Run: headless pygame with SDL's dummy video driver; simulated clock (each Clock.tick advances the game by its frame time, no real sleeping); random seed 0; keys injected as events and as key.get_pressed() state; mouse plan: one left click at the window centre at the start of phase 2, then a move to the lower-right quarter at the start of phase 3.
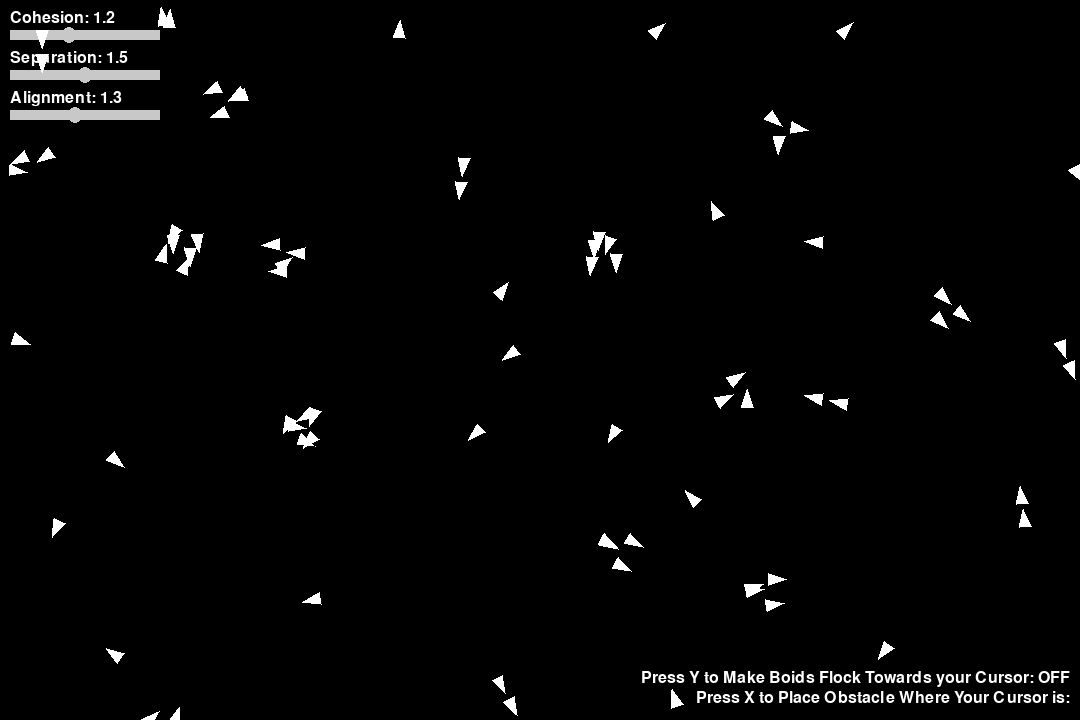
Frame 1 of 4 · flips 1–60 · no input
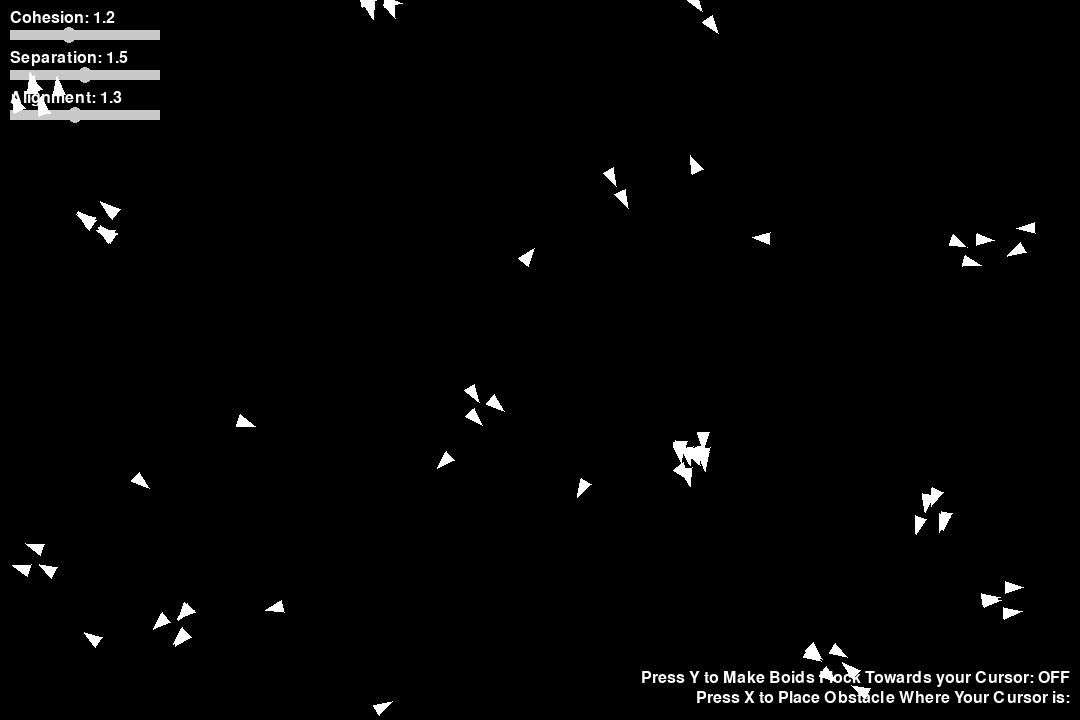
Frame 2 of 4 · flips 61–180 · clicked the window centre · tapped SPACE, RETURN · held RIGHT (→), D
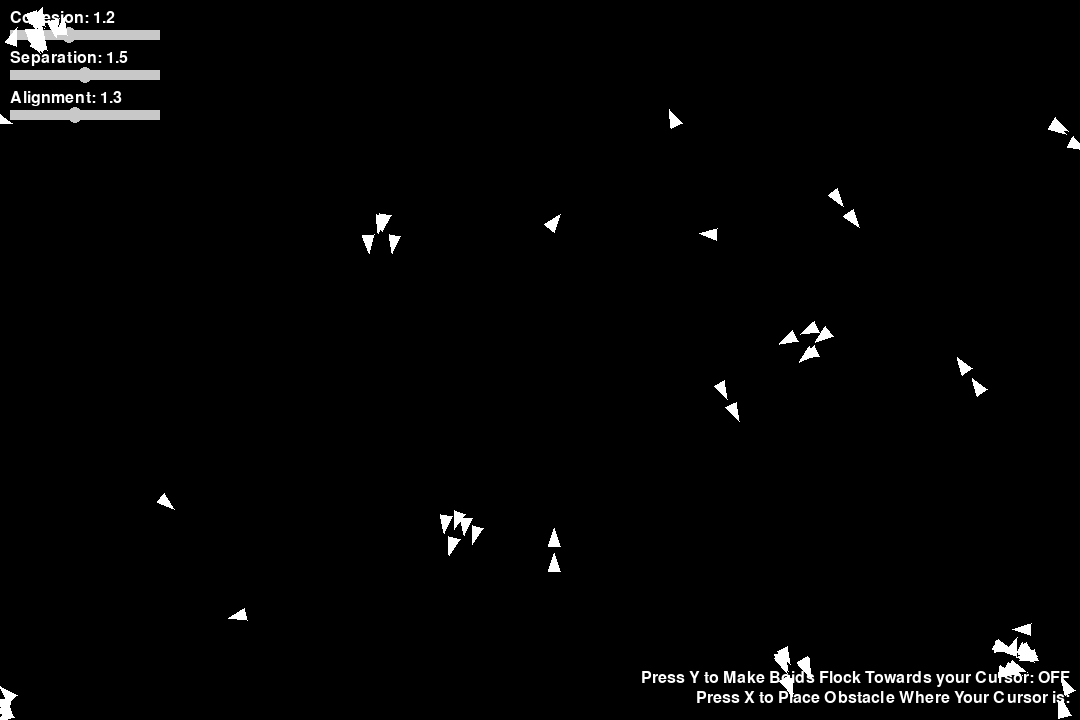
Frame 3 of 4 · flips 181–300 · moved the mouse to the lower-right quarter · held DOWN (↓), S
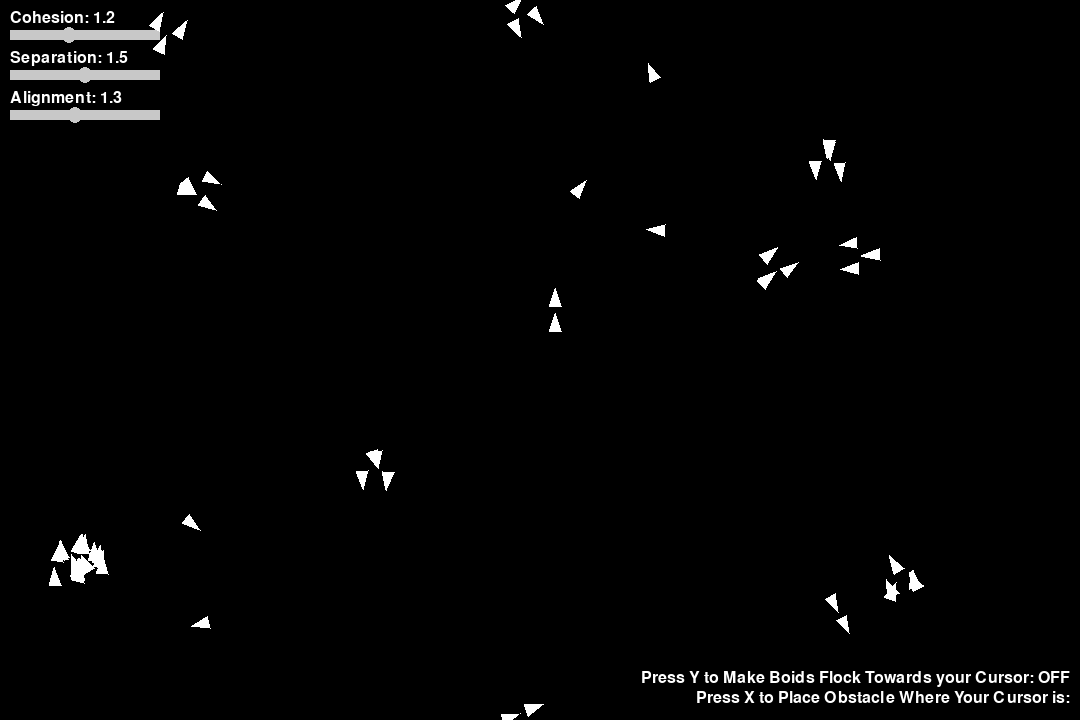
Frame 4 of 4 · flips 301–420 · held LEFT (←), A, UP (↑), W

The pygame program that drew these frames:

import pygame
import random
import math

pygame.init()

# Predefined parameters
num_boids = 80 # Number of boids on screen
proximity = 50  # Proximity radius
obstacle_radius = 20 # This variable represents how big the obstacle is
max_speed = 2.0  # Maximum speed
smoothing_factor = 0.1  # Factor to smooth transitions in direction and speed

# Adjustable parameters
weight_c = 1.2  # Weight factor of cohesion; moving towards the average position of nearby boids
weight_s = 1.5  # Weight factor of separation; moving away to avoid crowding 
weight_a = 1.3  # Weight factor of alignment; matching velocities with nearby boids
weight_avoid = 15.0  # Weight factor of obstacle avoidance; moving away from obstacles

# Screen setup
window_width, window_height = 1080, 720
window = pygame.display.set_mode((window_width, window_height))
pygame.display.set_caption("Boids Flocking Simulator")

# Colors
GRAY = (200, 200, 200)
BLUE = (100, 100, 255)
WHITE = (255, 255, 255)
RED = (255, 0, 0)
BLACK = (0, 0, 0)

# Fonts
font = pygame.font.Font(None, 24)

def draw_slider(screen, label, x, y, value, min_value, max_value, dragging, mouse_pos):
    pygame.draw.rect(screen, GRAY, (x, y, 150, 10))  # Slider background
    
    # Update the slider position calculation to account for the 0-3 range
    slider_pos = int((value - min_value) / (max_value - min_value) * 150)
    knob_rect = pygame.Rect(x + slider_pos - 8, y - 3, 16, 16)
    pygame.draw.circle(screen, BLUE if dragging else GRAY, (x + slider_pos, y + 5), 8)
    text = font.render(f"{label}: {value:.1f}", True, WHITE)
    screen.blit(text, (x, y - 20))
    return knob_rect

class Boid:
    def __init__(self, window_width, window_height):
        self.velocity = (random.uniform(-0.5, 0.5), random.uniform(-0.5, 0.5))
        self.window_width = window_width
        self.window_height = window_height
        self.direction = random.uniform(0.0, 2.0 * math.pi)
        self.x = random.randrange(40, window_width)
        self.y = random.randrange(40, window_height)

    def update(self, boids, obstacles, weight_c, weight_s, weight_a, weight_avoid):
        # Calculates each of these variables for the boids
        cohesion = self.cohesion(boids, proximity)
        separation = self.separation(boids, proximity)
        alignment = self.alignment(boids, proximity)
        avoidance = self.avoid_obstacles(obstacles)

        # Combines all behavioral vectors with their respective weights
        behaviors = [cohesion, separation, alignment, avoidance]
        weights = [weight_c, weight_s, weight_a, weight_avoid]
        for i in range(len(behaviors)):
            # Check if the behavior vector is valid
            if behaviors[i] is not None:
                # Adjust the boid's velocity by adding the weighted influence of the behavior
                self.velocity = (
                    self.velocity[0] + behaviors[i][0] * weights[i] * smoothing_factor,
                    self.velocity[1] + behaviors[i][1] * weights[i] * smoothing_factor,
                )

        # Limit the boid's speed to the maximum allowable speed, otherwise boids speed up too much when flocking together
        speed = math.sqrt(self.velocity[0] ** 2 + self.velocity[1] ** 2)
        if speed > max_speed:
            # Scales the velocity of the boid down to the maximum speed while preserving direction
            self.velocity = (self.velocity[0] / speed * max_speed, self.velocity[1] / speed * max_speed)

        # Velocity componenets
        VelocityX = self.velocity[0]
        VelocityY = self.velocity[1]

        # Adds its velocity to its current coordinates to update positions
        self.x += VelocityX
        self.y += VelocityY

        # Wrap around screen so in case boid goes out of screen, it comes back on other side
        self.x %= self.window_width
        self.y %= self.window_height

        # Updates the direction the boids based on its current velocity
        # The angle is calculated using the arctangent of the velocity components (Vx and Vy)
        self.direction = math.degrees(math.atan2(VelocityY, VelocityX))

    def draw(self, window):
        # Calculate triangle points for the boid
        size = 10
        angle = math.radians(self.direction)

        # The front is the tip of the boid, these are the coordinates for it
        frontX = self.x + size * math.cos(angle)
        frontY = self.y + size * math.sin(angle)
        front = (frontX, frontY)

        # Calculate the coordinates of the left point of the triangle
        leftX = self.x + size * math.cos(angle + 2.5)
        leftY = self.y + size * math.sin(angle + 2.5)
        left = (leftX, leftY)

        # Calculate the coordinates of the right point of the triangle
        
        rightX = self.x + size * math.cos(angle - 2.5)
        rightY = self.y + size * math.sin(angle - 2.5)
        right = (rightX, rightY)

        pygame.draw.polygon(window, WHITE, [front, left, right])

    def avoid_obstacles(self, obstacles):
        # Starts off as none until an obstacle to avoid is found
        direction = None

        # Iterate through all the obstacles they are close to any of the boids
        for obstacle in obstacles:
            # Distance Formula
            distance = math.sqrt((self.x - obstacle[0]) ** 2 + (self.y - obstacle[1]) ** 2)
            
            # Check if the obstacle is within a defined proximity range
            # 15 is a buffer distance, increase to make the boids avoid from further away
            if distance < obstacle_radius + 15:
                # Calculate the vector difference between the boid's position and the obstacle's position
                diff = (self.x - obstacle[0], self.y - obstacle[1])
                # Normalize the vector
                magnitude = math.sqrt(diff[0] ** 2 + diff[1] ** 2)
                # If the magnitude is non-zero (to avoid division by zero), normalize the vector
                if magnitude > 0:
                    # Normalize the vector by dividing the difference by the magnitude, which gives us the unit vector
                    direction = (diff[0] / magnitude, diff[1] / magnitude)
        # Return the normalized direction to avoid the closest obstacle
        return direction

    def cohesion(self, boids, proximity):
        # Cohesion is based off how many boids are nearby
        # Start by initializing total_x, total_y to accumulate the positions of nearby boids, and count to track how many boids are nearby
        total_x, total_y, count = 0, 0, 0
        # Check all the boids in the simulation that aren't itself
        for boid in boids:
            if boid != self:
                # Check if the other boids are close enough
                distance = math.sqrt((self.x - boid.x) ** 2 + (self.y - boid.y) ** 2)
                if distance < proximity:
                    # If they are increase total_x, total_y and count
                    total_x += boid.x # Add the other boids X coordinate
                    total_y += boid.y # Add the other boids Y coordinate
                    count += 1 # +1 boid nearby
        # If count is greater than 0, cohesion occurs
        if count > 0:
            # Calculate the average x and y positions of the nearby boids
            center_x = total_x / count
            center_y = total_y / count
            # Return the direction vector to move the boid toward the center of the nearby boids
            return (center_x - self.x, center_y - self.y)
        # If no boids nearby, no cohesion occurs
        return None

    def separation(self, boids, proximity):
        # Initialize Variables
        diff_x, diff_y, count = 0, 0, 0
        # Check all the boids in the simulation that aren't itself
        for boid in boids:
            if boid != self:
                # Check how many boids are in proximity to the current boid
                distance = math.sqrt((self.x - boid.x) ** 2 + (self.y - boid.y) ** 2)
                if distance < proximity / 2:  # Stronger repulsion within half proximity radius
                    # Accumulate the positional difference to calculate the average repulsion direction
                    diff_x += self.x - boid.x
                    diff_y += self.y - boid.y
                    count += 1
        # If there are boids in the proximity 
        if count > 0:
            # Return average positional difference
            return (diff_x / count, diff_y / count)
        # If no boids in proximity return None
        return None

    def alignment(self, boids, proximity):
        # Initialize Variables
        avg_velocity_x, avg_velocity_y, count = 0, 0, 0
        # Check for boids within proximity that aren't itself
        for boid in boids:
            if boid != self:
                distance = math.sqrt((self.x - boid.x) ** 2 + (self.y - boid.y) ** 2)
                if distance < proximity:
                    # Add average velocity of nearby boids to current boid
                    avg_velocity_x += boid.velocity[0]
                    avg_velocity_y += boid.velocity[1]
                    count += 1
        # If boids are in proximity
        if count > 0:
            # Then return average velocity of the boids in proximity
            return (avg_velocity_x / count, avg_velocity_y / count)
        return None

# Create the boids
boids = [Boid(window_width, window_height) for _ in range(num_boids)]
# Starts with no obstacles
obstacles = []

slider_states = {"dragging": None, "mouse_x": 0}

# Set up sliders
weight_c_slider = pygame.Rect(10, 30, 150, 10)
weight_s_slider = pygame.Rect(10, 70, 150, 10)
weight_a_slider = pygame.Rect(10, 110, 150, 10)

add_obstacles_mode = False
running = True
follow_cursor_mode = False

while running:
    mouse_pos = pygame.mouse.get_pos()
    mouse_pressed = pygame.mouse.get_pressed()
    for event in pygame.event.get():
        if event.type == pygame.QUIT:
            running = False
        # Look out for button presses
        elif event.type == pygame.MOUSEBUTTONDOWN:
            # If obstacle mode is on, add obstacles to button press
            if add_obstacles_mode:
                obstacles.append(mouse_pos)

            # Check for slider dragging by looking for button presses
            if slider_states["dragging"] is None:
                if weight_c_slider.collidepoint(mouse_pos):
                    slider_states["dragging"] = "weight_c"
                    slider_states["mouse_x"] = mouse_pos[0]
                elif weight_s_slider.collidepoint(mouse_pos):
                    slider_states["dragging"] = "weight_s"
                elif weight_a_slider.collidepoint(mouse_pos):
                    slider_states["dragging"] = "weight_a"

        # Check for slider dragging
        elif event.type == pygame.MOUSEBUTTONUP:
            slider_states["dragging"] = None

        
        if event.type == pygame.KEYDOWN:
            # Toggle obstacle mode when X is pressed on your keyboard
            if event.key == pygame.K_x:
                obstacles.append(mouse_pos)
            
            # Toggle follow cursor mode when Y is pressed
            if event.key == pygame.K_y:
                follow_cursor_mode = not follow_cursor_mode


    if slider_states["dragging"] == "weight_c":
        weight_c = min(max((mouse_pos[0] - 10) / 150.0 * 3, 0), 3.0)  # scale to 0-3
    elif slider_states["dragging"] == "weight_s":
        weight_s = min(max((mouse_pos[0] - 10) / 150.0 * 3, 0), 3.0)  # scale to 0-3
    elif slider_states["dragging"] == "weight_a":
        weight_a = min(max((mouse_pos[0] - 10) / 150.0 * 3, 0), 3.0)  # scale to 0-3


    window.fill(BLACK)

    # Draw sliders
    draw_slider(window, "Cohesion", 10, 30, weight_c, 0, 3, slider_states["dragging"], mouse_pos)
    draw_slider(window, "Separation", 10, 70, weight_s, 0, 3, slider_states["dragging"], mouse_pos)
    draw_slider(window, "Alignment", 10, 110, weight_a, 0, 3, slider_states["dragging"], mouse_pos)

    # Update boids
    for boid in boids:
        if follow_cursor_mode:
            # Make the boid move toward the cursor with a minimum velocity threshold
            cursor_direction = (
                mouse_pos[0] - boid.x, # Difference in x-coordinates
                mouse_pos[1] - boid.y, # Difference in y-coordinates
            )
            #  Magnitude is the length of the direction vector
            magnitude = math.sqrt(cursor_direction[0] ** 2 + cursor_direction[1] ** 2)

            # Ensure the cursor direction is valid (not zero-length) to avoid division errors
            if magnitude > 1:
                # Add a small random perturbation to the direction to help mimic natural movement
                # This creates slight deviations from a straight line for more realistic behavior
                random_perturbation = (random.uniform(-0.1, 0.1), random.uniform(-0.1, 0.1))
                normalized_direction = (
                    (cursor_direction[0] + random_perturbation[0]) / magnitude, # Adjusted and normalized x-component
                    (cursor_direction[1] + random_perturbation[1]) / magnitude, # Adjusted and normalized y-component
                )
                # Smoothly blend the cursor-following behavior with the boid's current velocity
                # The smoothing factor controls how quickly the boid's velocity aligns with the target direction
                # max_speed scales the normalized direction to achieve the desired speed
                boid.velocity = (
                    boid.velocity[0] * (1 - smoothing_factor) + normalized_direction[0] * max_speed * smoothing_factor,
                    boid.velocity[1] * (1 - smoothing_factor) + normalized_direction[1] * max_speed * smoothing_factor,
                )
            # Update the boid's position based on its velocity.
            boid.x += boid.velocity[0]
            boid.y += boid.velocity[1]


        boid.update(boids, obstacles, weight_c, weight_s, weight_a, weight_avoid)
        boid.draw(window)


    # Draw obstacles
    for obstacle in obstacles:
        pygame.draw.circle(window, RED, obstacle, obstacle_radius)

    # Draw drop obstacle message
    toggle_message = "Press X to Place Obstacle Where Your Cursor is:"
    text_surface = font.render(toggle_message, True, WHITE)
    window.blit(text_surface, (window_width - text_surface.get_width() - 10, window_height - 30))

    # Draw toggle follow mode message
    toggle_message = "Press Y to Make Boids Flock Towards your Cursor: ON" if follow_cursor_mode else "Press Y to Make Boids Flock Towards your Cursor: OFF"
    text_surface = font.render(toggle_message, True, WHITE)
    window.blit(text_surface, (window_width - text_surface.get_width() - 10, window_height - 50))

    pygame.display.flip()
    pygame.time.delay(30)

pygame.quit()
